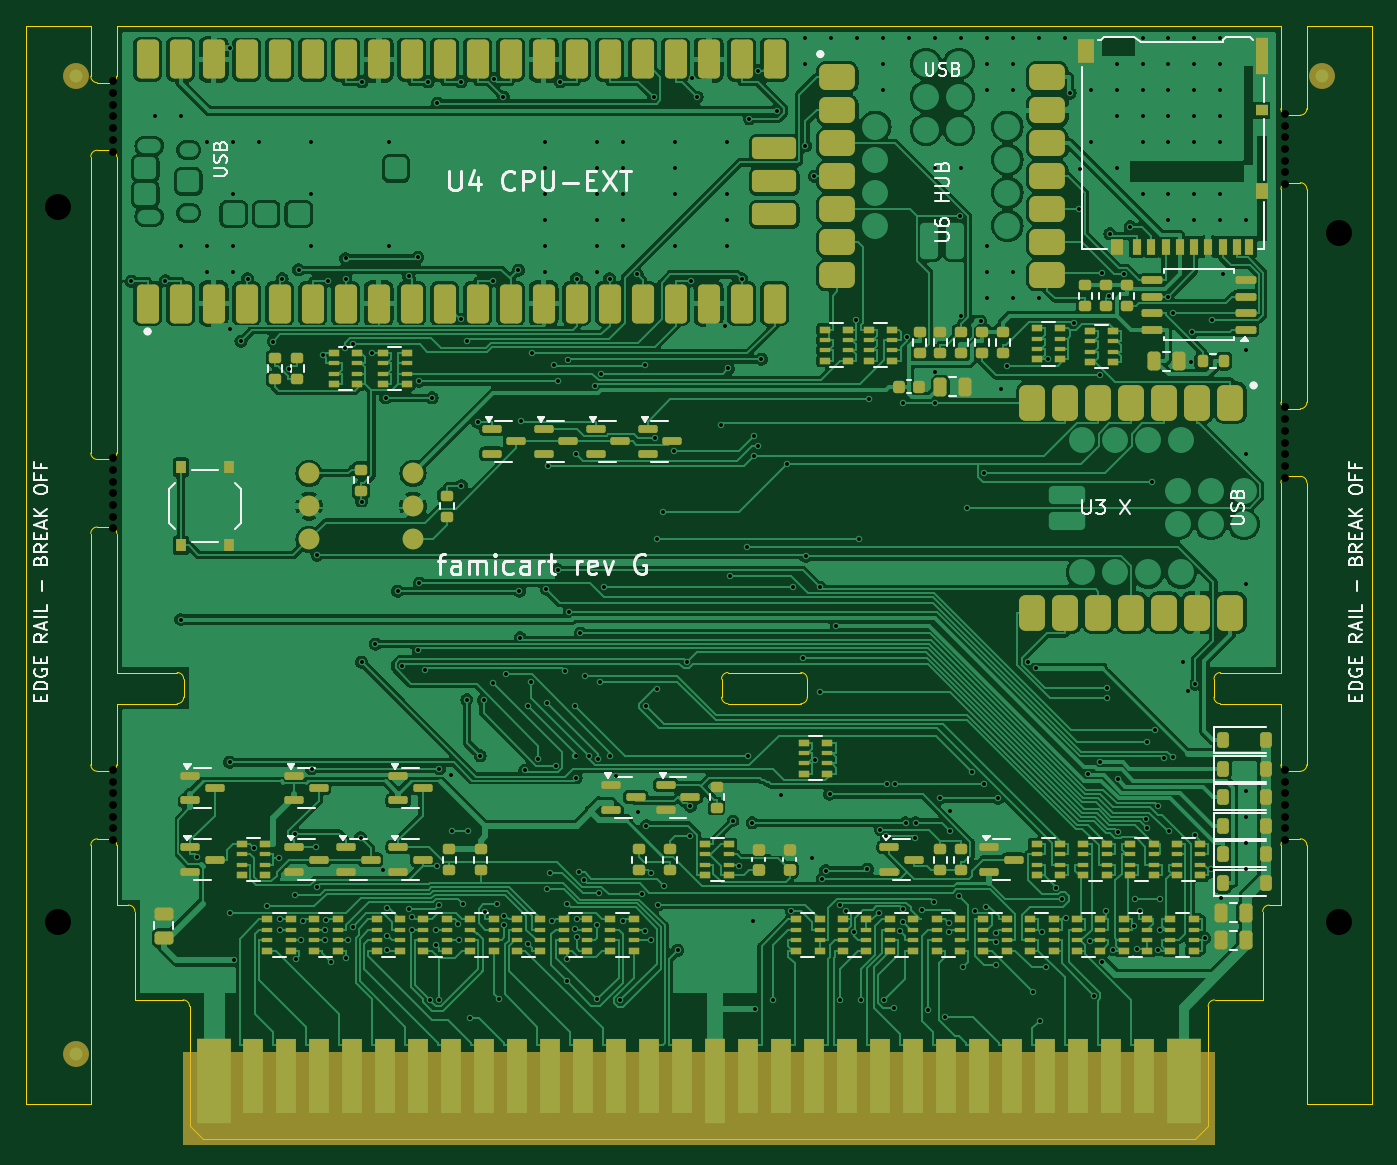
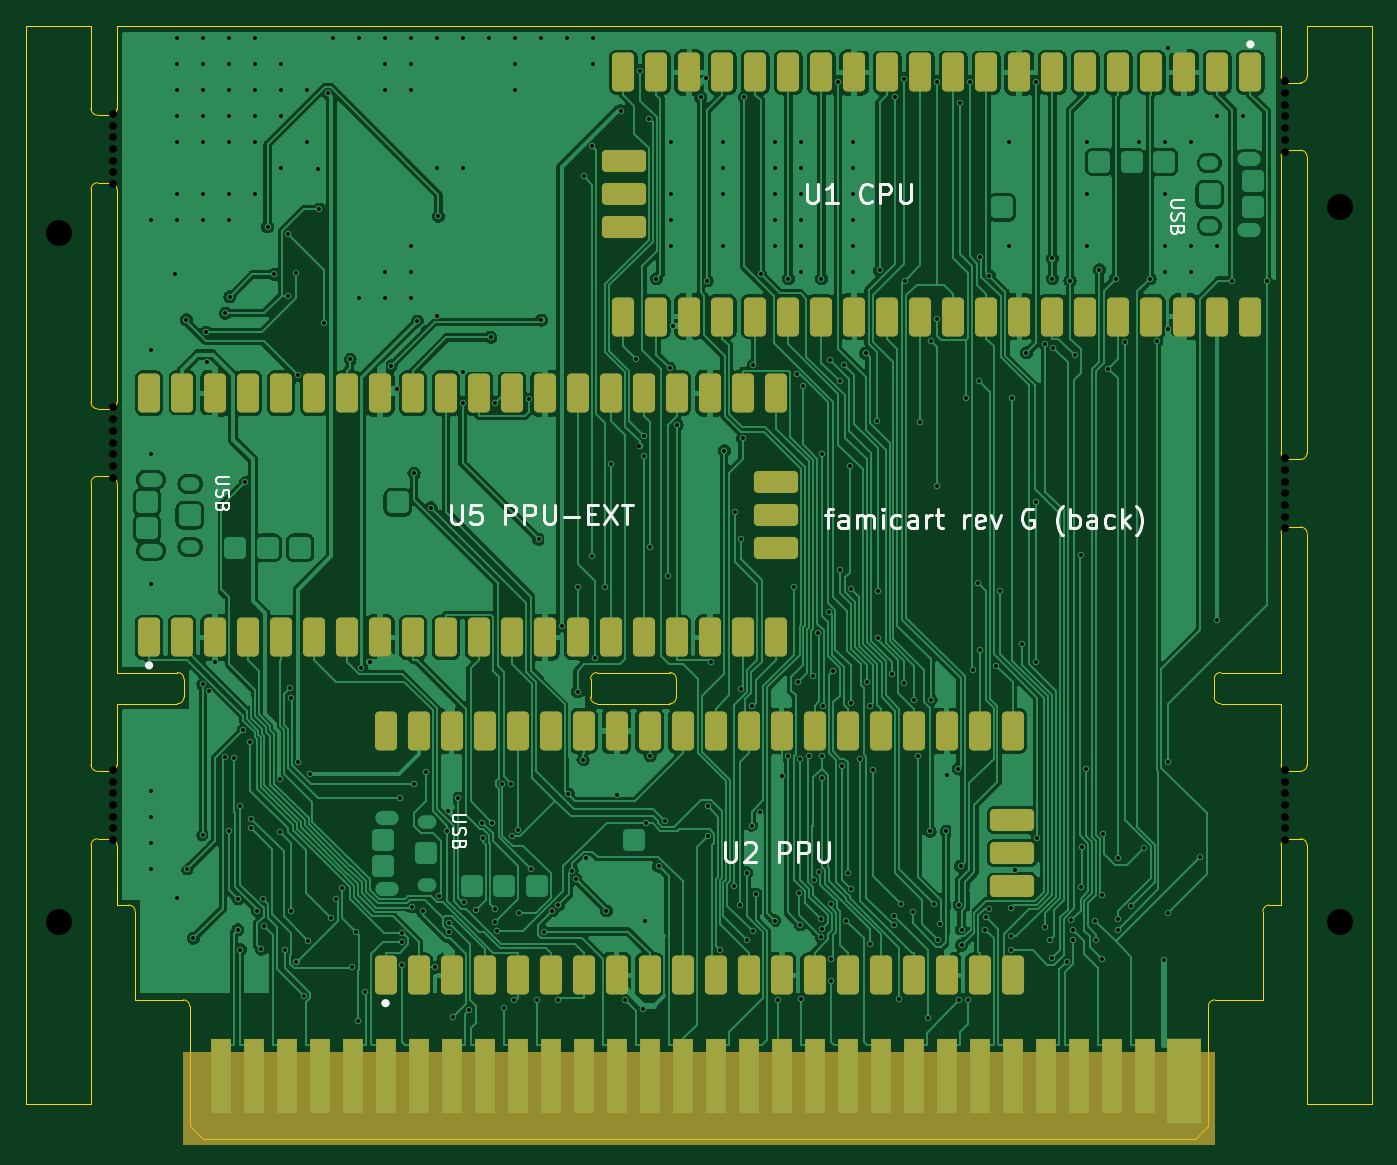
Circuit board: 11 layer files. Board 103.6 x 85.7 mm.
- bottom_copper: famicart_rails-B_Cu.gbl (267476 bytes)
- bottom_mask: famicart_rails-B_Mask.gbs (5557 bytes)
- paste: famicart_rails-B_Paste.gbp (485 bytes)
- bottom_silk: famicart_rails-B_Silkscreen.gbo (23339 bytes)
- outline: famicart_rails-Edge_Cuts.gm1 (5727 bytes)
- top_copper: famicart_rails-F_Cu.gtl (392786 bytes)
- top_mask: famicart_rails-F_Mask.gts (17328 bytes)
- paste: famicart_rails-F_Paste.gtp (13269 bytes)
- top_silk: famicart_rails-F_Silkscreen.gto (45408 bytes)
- drill: famicart_rails-NPTH.drl (966 bytes)
- drill: famicart_rails-PTH.drl (6811 bytes)

=== bottom_copper: famicart_rails-B_Cu.gbl (267476 bytes, source omitted) ===
=== bottom_mask: famicart_rails-B_Mask.gbs ===
%TF.GenerationSoftware,KiCad,Pcbnew,7.0.11+dfsg-1build4*%
%TF.CreationDate,2026-11-10T22:19:11+00:00*%
%TF.ProjectId,famicart_rails,66616d69-6361-4727-945f-7261696c732e,rev?*%
%TF.SameCoordinates,Original*%
%TF.FileFunction,Soldermask,Bot*%
%TF.FilePolarity,Negative*%
%FSLAX46Y46*%
G04 Gerber Fmt 4.6, Leading zero omitted, Abs format (unit mm)*
G04 Created by KiCad (PCBNEW 7.0.11+dfsg-1build4) date 2026-11-10 22:19:11*
%MOMM*%
%LPD*%
G01*
G04 APERTURE LIST*
G04 Aperture macros list*
%AMRoundRect*
0 Rectangle with rounded corners*
0 $1 Rounding radius*
0 $2 $3 $4 $5 $6 $7 $8 $9 X,Y pos of 4 corners*
0 Add a 4 corners polygon primitive as box body*
4,1,4,$2,$3,$4,$5,$6,$7,$8,$9,$2,$3,0*
0 Add four circle primitives for the rounded corners*
1,1,$1+$1,$2,$3*
1,1,$1+$1,$4,$5*
1,1,$1+$1,$6,$7*
1,1,$1+$1,$8,$9*
0 Add four rect primitives between the rounded corners*
20,1,$1+$1,$2,$3,$4,$5,0*
20,1,$1+$1,$4,$5,$6,$7,0*
20,1,$1+$1,$6,$7,$8,$9,0*
20,1,$1+$1,$8,$9,$2,$3,0*%
G04 Aperture macros list end*
%ADD10R,2.600000X6.500001*%
%ADD11R,1.600000X5.700000*%
%ADD12RoundRect,0.340000X-0.510000X1.160000X-0.510000X-1.160000X0.510000X-1.160000X0.510000X1.160000X0*%
%ADD13RoundRect,0.340000X-1.360000X0.510000X-1.360000X-0.510000X1.360000X-0.510000X1.360000X0.510000X0*%
%ADD14RoundRect,0.340000X0.510000X-1.160000X0.510000X1.160000X-0.510000X1.160000X-0.510000X-1.160000X0*%
%ADD15RoundRect,0.340000X1.360000X-0.510000X1.360000X0.510000X-1.360000X0.510000X-1.360000X-0.510000X0*%
G04 APERTURE END LIST*
%TO.C,J1*%
G36*
X5300000Y-79000000D02*
G01*
X84700000Y-79000000D01*
X84700000Y-86200000D01*
X5300000Y-86200000D01*
X5300000Y-79000000D01*
G37*
%TD*%
D10*
%TO.C,J1*%
X7670000Y-81250001D03*
D11*
X10710000Y-80850000D03*
X13250000Y-80850000D03*
X15790000Y-80850000D03*
X18330000Y-80850000D03*
X20870000Y-80850000D03*
X23410000Y-80850000D03*
X25950000Y-80850000D03*
X28490000Y-80850000D03*
X31030000Y-80850000D03*
X33570000Y-80850000D03*
X36110000Y-80850000D03*
X38650000Y-80850000D03*
X41190000Y-80850000D03*
X43730000Y-80850000D03*
X46270000Y-80850000D03*
X48810000Y-80850000D03*
X51350000Y-80850000D03*
X53890000Y-80850000D03*
X56430000Y-80850000D03*
X58970000Y-80850000D03*
X61510000Y-80850000D03*
X64050000Y-80850000D03*
X66590000Y-80850000D03*
X69130000Y-80850000D03*
X71670000Y-80850000D03*
X74210000Y-80850000D03*
X76750000Y-80850000D03*
X79290000Y-80850000D03*
X81830000Y-80850000D03*
%TD*%
D12*
%TO.C,U1*%
X2570000Y-3600000D03*
X5110000Y-3600000D03*
X7650000Y-3600000D03*
X10190000Y-3600000D03*
X12730000Y-3600000D03*
X15270000Y-3600000D03*
X17810000Y-3600000D03*
X20350000Y-3600000D03*
X22890000Y-3600000D03*
X25430000Y-3600000D03*
X27970000Y-3600000D03*
X30510000Y-3600000D03*
X33050000Y-3600000D03*
X35590000Y-3600000D03*
X38130000Y-3600000D03*
X40670000Y-3600000D03*
X43210000Y-3600000D03*
X45750000Y-3600000D03*
X48290000Y-3600000D03*
X50830000Y-3600000D03*
X50830000Y-22400000D03*
X48290000Y-22400000D03*
X45750000Y-22400000D03*
X43210000Y-22400000D03*
X40670000Y-22400000D03*
X38130000Y-22400000D03*
X35590000Y-22400000D03*
X33050000Y-22400000D03*
X30510000Y-22400000D03*
X27970000Y-22400000D03*
X25430000Y-22400000D03*
X22890000Y-22400000D03*
X20350000Y-22400000D03*
X17810000Y-22400000D03*
X15270000Y-22400000D03*
X12730000Y-22400000D03*
X10190000Y-22400000D03*
X7650000Y-22400000D03*
X5110000Y-22400000D03*
X2570000Y-22400000D03*
D13*
X50800000Y-10460000D03*
X50800000Y-13000000D03*
X50800000Y-15540000D03*
%TD*%
D14*
%TO.C,U5*%
X87330000Y-47100000D03*
X84790000Y-47100000D03*
X82250000Y-47100000D03*
X79710000Y-47100000D03*
X77170000Y-47100000D03*
X74630000Y-47100000D03*
X72090000Y-47100000D03*
X69550000Y-47100000D03*
X67010000Y-47100000D03*
X64470000Y-47100000D03*
X61930000Y-47100000D03*
X59390000Y-47100000D03*
X56850000Y-47100000D03*
X54310000Y-47100000D03*
X51770000Y-47100000D03*
X49230000Y-47100000D03*
X46690000Y-47100000D03*
X44150000Y-47100000D03*
X41610000Y-47100000D03*
X39070000Y-47100000D03*
X39070000Y-28300000D03*
X41610000Y-28300000D03*
X44150000Y-28300000D03*
X46690000Y-28300000D03*
X49230000Y-28300000D03*
X51770000Y-28300000D03*
X54310000Y-28300000D03*
X56850000Y-28300000D03*
X59390000Y-28300000D03*
X61930000Y-28300000D03*
X64470000Y-28300000D03*
X67010000Y-28300000D03*
X69550000Y-28300000D03*
X72090000Y-28300000D03*
X74630000Y-28300000D03*
X77170000Y-28300000D03*
X79710000Y-28300000D03*
X82250000Y-28300000D03*
X84790000Y-28300000D03*
X87330000Y-28300000D03*
D15*
X39100000Y-40240000D03*
X39100000Y-37700000D03*
X39100000Y-35160000D03*
%TD*%
D14*
%TO.C,U2*%
X69130000Y-73100000D03*
X66590000Y-73100000D03*
X64050000Y-73100000D03*
X61510000Y-73100000D03*
X58970000Y-73100000D03*
X56430000Y-73100000D03*
X53890000Y-73100000D03*
X51350000Y-73100000D03*
X48810000Y-73100000D03*
X46270000Y-73100000D03*
X43730000Y-73100000D03*
X41190000Y-73100000D03*
X38650000Y-73100000D03*
X36110000Y-73100000D03*
X33570000Y-73100000D03*
X31030000Y-73100000D03*
X28490000Y-73100000D03*
X25950000Y-73100000D03*
X23410000Y-73100000D03*
X20870000Y-73100000D03*
X20870000Y-54300000D03*
X23410000Y-54300000D03*
X25950000Y-54300000D03*
X28490000Y-54300000D03*
X31030000Y-54300000D03*
X33570000Y-54300000D03*
X36110000Y-54300000D03*
X38650000Y-54300000D03*
X41190000Y-54300000D03*
X43730000Y-54300000D03*
X46270000Y-54300000D03*
X48810000Y-54300000D03*
X51350000Y-54300000D03*
X53890000Y-54300000D03*
X56430000Y-54300000D03*
X58970000Y-54300000D03*
X61510000Y-54300000D03*
X64050000Y-54300000D03*
X66590000Y-54300000D03*
X69130000Y-54300000D03*
D15*
X20900000Y-66240000D03*
X20900000Y-63700000D03*
X20900000Y-61160000D03*
%TD*%
M02*

=== paste: famicart_rails-B_Paste.gbp ===
%TF.GenerationSoftware,KiCad,Pcbnew,7.0.11+dfsg-1build4*%
%TF.CreationDate,2026-11-10T22:19:11+00:00*%
%TF.ProjectId,famicart_rails,66616d69-6361-4727-945f-7261696c732e,rev?*%
%TF.SameCoordinates,Original*%
%TF.FileFunction,Paste,Bot*%
%TF.FilePolarity,Positive*%
%FSLAX46Y46*%
G04 Gerber Fmt 4.6, Leading zero omitted, Abs format (unit mm)*
G04 Created by KiCad (PCBNEW 7.0.11+dfsg-1build4) date 2026-11-10 22:19:11*
%MOMM*%
%LPD*%
G01*
G04 APERTURE LIST*
G04 APERTURE END LIST*
M02*

=== bottom_silk: famicart_rails-B_Silkscreen.gbo (23339 bytes, source omitted) ===
=== outline: famicart_rails-Edge_Cuts.gm1 ===
%TF.GenerationSoftware,KiCad,Pcbnew,7.0.11+dfsg-1build4*%
%TF.CreationDate,2026-11-10T22:19:11+00:00*%
%TF.ProjectId,famicart_rails,66616d69-6361-4727-945f-7261696c732e,rev?*%
%TF.SameCoordinates,Original*%
%TF.FileFunction,Profile,NP*%
%FSLAX46Y46*%
G04 Gerber Fmt 4.6, Leading zero omitted, Abs format (unit mm)*
G04 Created by KiCad (PCBNEW 7.0.11+dfsg-1build4) date 2026-11-10 22:19:11*
%MOMM*%
%LPD*%
G01*
G04 APERTURE LIST*
%TA.AperFunction,Profile*%
%ADD10C,0.100000*%
%TD*%
G04 APERTURE END LIST*
D10*
X90300000Y-34700000D02*
G75*
G03*
X89800000Y-35200000I0J-500000D01*
G01*
X1600000Y-68200000D02*
G75*
G03*
X1100000Y-67700000I-500000J0D01*
G01*
X-1300000Y-57400000D02*
X-300000Y-57400000D01*
X91300000Y-12100000D02*
X90300000Y-12100000D01*
X-1800000Y0D02*
X-1800000Y-3900000D01*
X-300000Y-9600000D02*
X-1300000Y-9600000D01*
X5800000Y-84700000D02*
X5800000Y-75500000D01*
X91300000Y-6900000D02*
G75*
G03*
X91800000Y-6400000I0J500000D01*
G01*
X91300000Y-57400000D02*
G75*
G03*
X91800000Y-56900000I0J500000D01*
G01*
X1600000Y-75000000D02*
X1600000Y-68200000D01*
X1100000Y-67700000D02*
X200000Y-67700000D01*
X-1800000Y-32900000D02*
G75*
G03*
X-1300000Y-33400000I500001J1D01*
G01*
X200000Y-67700000D02*
X200000Y-63100000D01*
X91300000Y-62600000D02*
X90300000Y-62600000D01*
X53350000Y-51700000D02*
X53350000Y-50300000D01*
X89800000Y-12600000D02*
X89800000Y-29000000D01*
X91300000Y-29500000D02*
G75*
G03*
X91800000Y-29000000I0J500000D01*
G01*
X4850000Y-52200000D02*
G75*
G03*
X5350000Y-51700000I0J500000D01*
G01*
X200000Y-39100000D02*
G75*
G03*
X-300000Y-38600000I-500001J-1D01*
G01*
X91800000Y-12600000D02*
G75*
G03*
X91300000Y-12100000I-500000J0D01*
G01*
X5350000Y-50300000D02*
G75*
G03*
X4850000Y-49800000I-500000J0D01*
G01*
X89800000Y-29000000D02*
G75*
G03*
X90300000Y-29500000I500000J0D01*
G01*
X-1300000Y-9600000D02*
G75*
G03*
X-1800000Y-10100000I1J-500001D01*
G01*
X88900000Y-67700000D02*
G75*
G03*
X88400000Y-68200000I0J-500000D01*
G01*
X91800000Y-56900000D02*
X91800000Y-35200000D01*
X90300000Y-62600000D02*
G75*
G03*
X89800000Y-63100000I0J-500000D01*
G01*
X91800000Y-6400000D02*
X91800000Y0D01*
X-1800000Y-83000000D02*
X-6800000Y-83000000D01*
X-300000Y-57400000D02*
G75*
G03*
X200000Y-56900000I-1J500001D01*
G01*
X-300000Y-33400000D02*
G75*
G03*
X200000Y-32900000I-1J500001D01*
G01*
X96800000Y-83000000D02*
X91800000Y-83000000D01*
X-1800000Y-10100000D02*
X-1800000Y-32900000D01*
X84200000Y-84700000D02*
X83200000Y-85700000D01*
X84650000Y-51700000D02*
G75*
G03*
X85150000Y-52200000I500000J0D01*
G01*
X91800000Y-35200000D02*
G75*
G03*
X91300000Y-34700000I-500000J0D01*
G01*
X200000Y0D02*
X89800000Y0D01*
X89800000Y-56900000D02*
G75*
G03*
X90300000Y-57400000I500000J0D01*
G01*
X46750000Y-51700000D02*
G75*
G03*
X47250000Y-52200000I500000J0D01*
G01*
X-1800000Y-56900000D02*
G75*
G03*
X-1300000Y-57400000I500001J1D01*
G01*
X90300000Y-12100000D02*
G75*
G03*
X89800000Y-12600000I0J-500000D01*
G01*
X91800000Y-83000000D02*
X91800000Y-63100000D01*
X96800000Y0D02*
X96800000Y-83000000D01*
X88400000Y-75000000D02*
X84700000Y-75000000D01*
X52850000Y-52200000D02*
G75*
G03*
X53350000Y-51700000I0J500000D01*
G01*
X89800000Y-35200000D02*
X89800000Y-49800000D01*
X84650000Y-50300000D02*
X84650000Y-51700000D01*
X200000Y-63100000D02*
G75*
G03*
X-300000Y-62600000I-500001J-1D01*
G01*
X83200000Y-85700000D02*
X6800000Y-85700000D01*
X91800000Y-29000000D02*
X91800000Y-12600000D01*
X200000Y-3900000D02*
X200000Y0D01*
X89800000Y-67700000D02*
X88900000Y-67700000D01*
X90300000Y-29500000D02*
X91300000Y-29500000D01*
X4850000Y-49800000D02*
X200000Y-49800000D01*
X-6800000Y-83000000D02*
X-6800000Y0D01*
X-300000Y-38600000D02*
X-1300000Y-38600000D01*
X200000Y-32900000D02*
X200000Y-10100000D01*
X6800000Y-85700000D02*
X5800000Y-84700000D01*
X88400000Y-68200000D02*
X88400000Y-75000000D01*
X-300000Y-62600000D02*
X-1300000Y-62600000D01*
X-1300000Y-62600000D02*
G75*
G03*
X-1800000Y-63100000I1J-500001D01*
G01*
X-1800000Y-39100000D02*
X-1800000Y-56900000D01*
X84200000Y-75500000D02*
X84200000Y-84700000D01*
X89800000Y-49800000D02*
X85150000Y-49800000D01*
X89800000Y-63100000D02*
X89800000Y-67700000D01*
X84700000Y-75000000D02*
G75*
G03*
X84200000Y-75500000I0J-500000D01*
G01*
X200000Y-49800000D02*
X200000Y-39100000D01*
X91300000Y-34700000D02*
X90300000Y-34700000D01*
X-1300000Y-33400000D02*
X-300000Y-33400000D01*
X-6800000Y0D02*
X-1800000Y0D01*
X89800000Y-6400000D02*
G75*
G03*
X90300000Y-6900000I500000J0D01*
G01*
X-1800000Y-3900000D02*
G75*
G03*
X-1300000Y-4400000I500001J1D01*
G01*
X91800000Y0D02*
X96800000Y0D01*
X5800000Y-75500000D02*
G75*
G03*
X5300000Y-75000000I-500000J0D01*
G01*
X89800000Y0D02*
X89800000Y-6400000D01*
X-1300000Y-38600000D02*
G75*
G03*
X-1800000Y-39100000I1J-500001D01*
G01*
X85150000Y-49800000D02*
G75*
G03*
X84650000Y-50300000I0J-500000D01*
G01*
X5350000Y-51700000D02*
X5350000Y-50300000D01*
X200000Y-56900000D02*
X200000Y-52200000D01*
X85150000Y-52200000D02*
X89800000Y-52200000D01*
X90300000Y-57400000D02*
X91300000Y-57400000D01*
X-300000Y-4400000D02*
G75*
G03*
X200000Y-3900000I-1J500001D01*
G01*
X-1800000Y-63100000D02*
X-1800000Y-83000000D01*
X91800000Y-63100000D02*
G75*
G03*
X91300000Y-62600000I-500000J0D01*
G01*
X46750000Y-50300000D02*
X46750000Y-51700000D01*
X-1300000Y-4400000D02*
X-300000Y-4400000D01*
X52850000Y-49800000D02*
X47250000Y-49800000D01*
X89800000Y-52200000D02*
X89800000Y-56900000D01*
X200000Y-52200000D02*
X4850000Y-52200000D01*
X47250000Y-49800000D02*
G75*
G03*
X46750000Y-50300000I0J-500000D01*
G01*
X200000Y-10100000D02*
G75*
G03*
X-300000Y-9600000I-500001J-1D01*
G01*
X47250000Y-52200000D02*
X52850000Y-52200000D01*
X5300000Y-75000000D02*
X1600000Y-75000000D01*
X90300000Y-6900000D02*
X91300000Y-6900000D01*
X53350000Y-50300000D02*
G75*
G03*
X52850000Y-49800000I-500000J0D01*
G01*
M02*

=== top_copper: famicart_rails-F_Cu.gtl (392786 bytes, source omitted) ===
=== top_mask: famicart_rails-F_Mask.gts (17328 bytes, source omitted) ===
=== paste: famicart_rails-F_Paste.gtp (13269 bytes, source omitted) ===
=== top_silk: famicart_rails-F_Silkscreen.gto (45408 bytes, source omitted) ===
=== drill: famicart_rails-NPTH.drl ===
M48
; DRILL file {KiCad 7.0.11+dfsg-1build4} date Tue Nov 10 22:19:11 2026
; FORMAT={-:-/ absolute / metric / decimal}
; #@! TF.CreationDate,2026-11-10T22:19:11+00:00
; #@! TF.GenerationSoftware,Kicad,Pcbnew,7.0.11+dfsg-1build4
; #@! TF.FileFunction,NonPlated,1,2,NPTH
FMAT,2
METRIC
; #@! TA.AperFunction,NonPlated,NPTH,ComponentDrill
T1C0.600
; #@! TA.AperFunction,NonPlated,NPTH,ComponentDrill
T2C2.000
%
G90
G05
T1
X-0.1Y-4.3
X-0.1Y-5.2
X-0.1Y-6.1
X-0.1Y-7.0
X-0.1Y-7.9
X-0.1Y-8.8
X-0.1Y-9.7
X-0.1Y-33.3
X-0.1Y-34.2
X-0.1Y-35.1
X-0.1Y-36.0
X-0.1Y-36.9
X-0.1Y-37.8
X-0.1Y-38.7
X-0.1Y-57.3
X-0.1Y-58.2
X-0.1Y-59.1
X-0.1Y-60.0
X-0.1Y-60.9
X-0.1Y-61.8
X-0.1Y-62.7
X90.1Y-6.8
X90.1Y-7.7
X90.1Y-8.6
X90.1Y-9.5
X90.1Y-10.4
X90.1Y-11.3
X90.1Y-12.2
X90.1Y-29.4
X90.1Y-30.3
X90.1Y-31.2
X90.1Y-32.1
X90.1Y-33.0
X90.1Y-33.9
X90.1Y-34.8
X90.1Y-57.3
X90.1Y-58.2
X90.1Y-59.1
X90.1Y-60.0
X90.1Y-60.9
X90.1Y-61.8
X90.1Y-62.7
T2
X-4.3Y-14.0
X-4.3Y-69.0
X94.3Y-16.0
X94.3Y-69.0
M30

=== drill: famicart_rails-PTH.drl (6811 bytes, source omitted) ===
